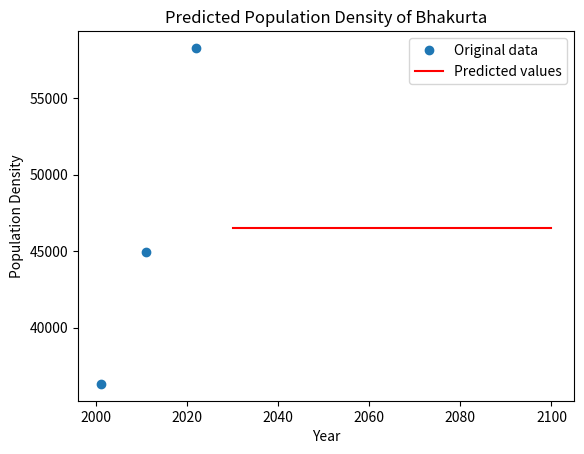

The matplotlib source for this figure:
import numpy as np
from scipy.optimize import curve_fit
import matplotlib.pyplot as plt
import pandas as pd
import math

# Define the logistic function
def logistic_func(x, K, r, x0):
    prediction_result = K / (1 + np.exp(-r * (x - x0)))
    return prediction_result

# Define the initial parameters
xdata = np.array([2001, 2011,2022])

ydata = np.array([36308,	44947,	58298])

# Calculate the mean and standard deviation of the population data
pop_mean = np.mean(ydata)
pop_std = np.std(ydata)

# Estimate K and r from the mean and standard deviation
#Carring Capacity
K = (2*ydata[0]*ydata[1]*ydata[2] - ydata[1]*ydata[1]*(ydata[0] + ydata[2]) )/(ydata[0]*ydata[2] - ydata[1]*ydata[1])
print("Carring Capacity : ",K)
P_0 = ydata[0]
P_1 = ydata[1]
P_s = K
t_1 = 10
#Rate
r = (2.3 * math.log10((P_0 * (P_s - P_1))/(P_1 * (P_s - P_0))))/t_1
# r = 4 * pop_std / pop_mean
# Find the year with the maximum population growth rate
# x0 = [np.argmax(np.diff(ydata))]
x0 = 2022
# Set the initial parameter values
p0 = [K, r, x0]


# Fit the logistic function to the data
popt, pcov = curve_fit(logistic_func, xdata, ydata, p0)

# Use the fitted model to predict the population for future years
years = np.array([2030, 2040, 2050, 2060,2070,2080,2090,2100])
population_pred = logistic_func(years, *popt)

# Create a DataFrame with the predicted population data
data = {'Year': years, 'Population': population_pred}
df = pd.DataFrame(data)

# Save the DataFrame as a CSV file
df.to_csv('population_density_Bhakurta.csv', index=False)

# Plot the original data and the predicted values
plt.plot(xdata, ydata, 'o', label='Original data')
plt.plot(years, population_pred, 'r-', label='Predicted values')
plt.xlabel('Year')
plt.ylabel('Population Density')
plt.title('Predicted Population Density of Bhakurta')
plt.legend()
plt.show()